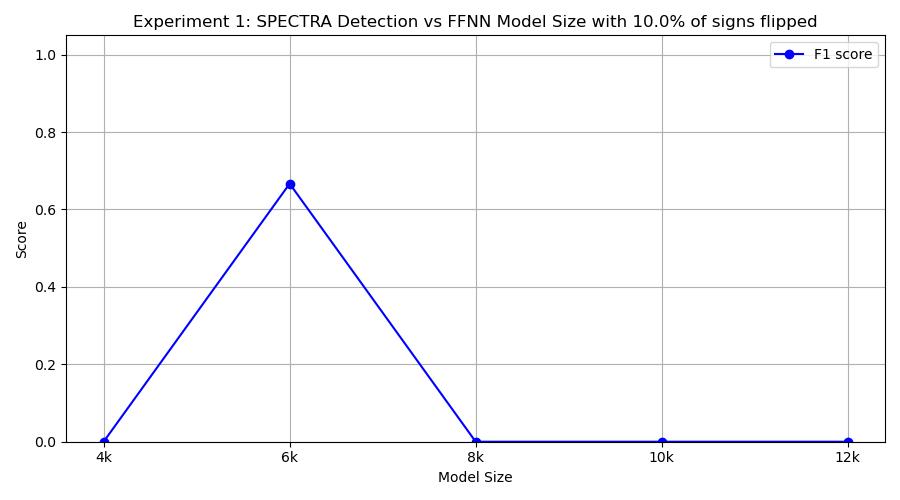

The table this chart was drawn from, first rows:
model_class, tp, fp, tn, fn, precision, recall, f1
FourKMLP, 0, 0, 10, 10, 0.0, 0.0, 0.0
SixKMLP, 10, 10, 0, 0, 0.5, 1.0, 0.6667
EightKMLP, 0, 0, 10, 10, 0.0, 0.0, 0.0
TenKMLP, 0, 0, 10, 10, 0.0, 0.0, 0.0
TwelveKMLP, 0, 0, 10, 10, 0.0, 0.0, 0.0
